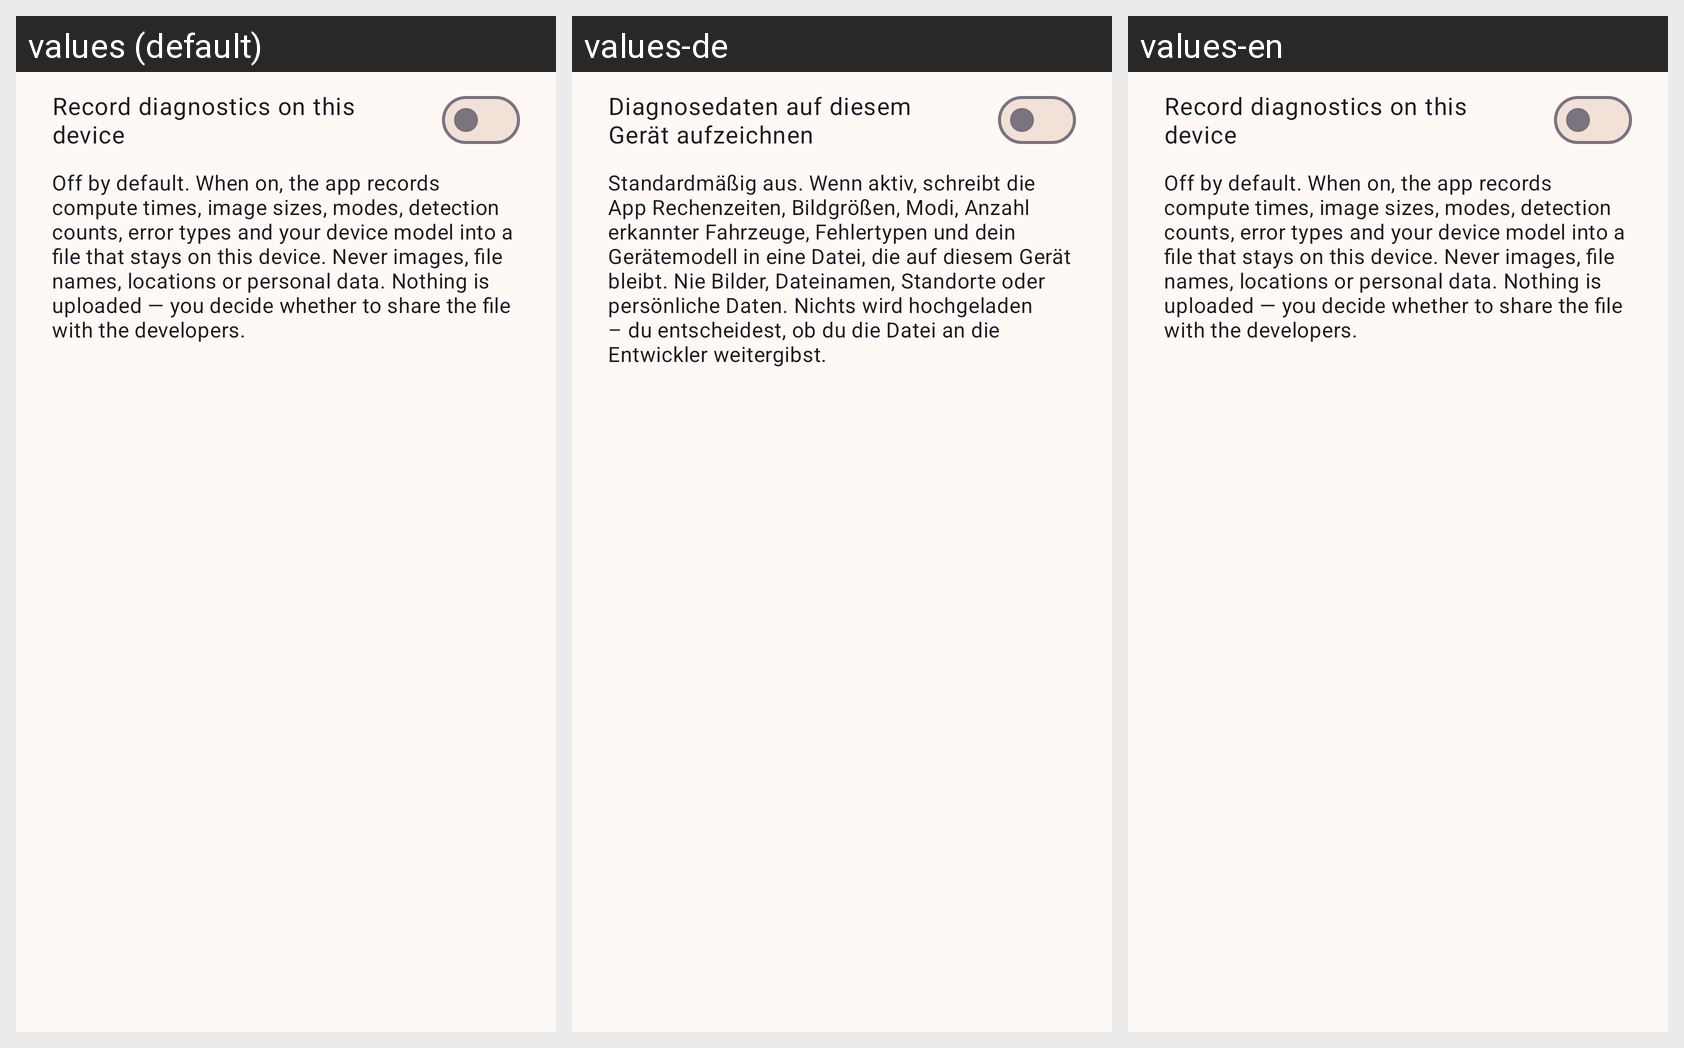

The Android screen above is rendered under several locales of the same app. Produce the string resources it draws, with the default and per-locale values.
Android screen res/layout/dialog_diagnostics.xml rendered under 3 locales, left to right: values (default), values-de, values-en. Device: Nexus 5 (rendered at 1080×1920; each locale shown at half size, 540×960, under a caption strip naming it); theme Theme.AndroidKorrektur.
Strings drawn on this screen, with the default value and each locale's value (text and hints the layout hard-codes, and strings that could not be matched under every locale, appear in the picture but are not listed):

diagnostics_switch
  values: Record diagnostics on this device
  values-de: Diagnosedaten auf diesem Gerät aufzeichnen
  values-en: Record diagnostics on this device  [not translated; the default value is used]

diagnostics_description
  values: Off by default. When on, the app records compute times, image sizes, modes, detection counts, error types and your device model into a file that stays on this device. Never images, file names, locations or personal data. Nothing is uploaded — you decide whether to share the file with the developers.
  values-de: Standardmäßig aus. Wenn aktiv, schreibt die App Rechenzeiten, Bildgrößen, Modi, Anzahl erkannter Fahrzeuge, Fehlertypen und dein Gerätemodell in eine Datei, die auf diesem Gerät bleibt. Nie Bilder, Dateinamen, Standorte oder persönliche Daten. Nichts wird hochgeladen – du entscheidest, ob du die Datei an die Entwickler weitergibst.
  values-en: Off by default. When on, the app records compute times, image sizes, modes, detection counts, error types and your device model into a file that stays on this device. Never images, file names, locations or personal data. Nothing is uploaded — you decide whether to share the file with the developers.  [not translated; the default value is used]
